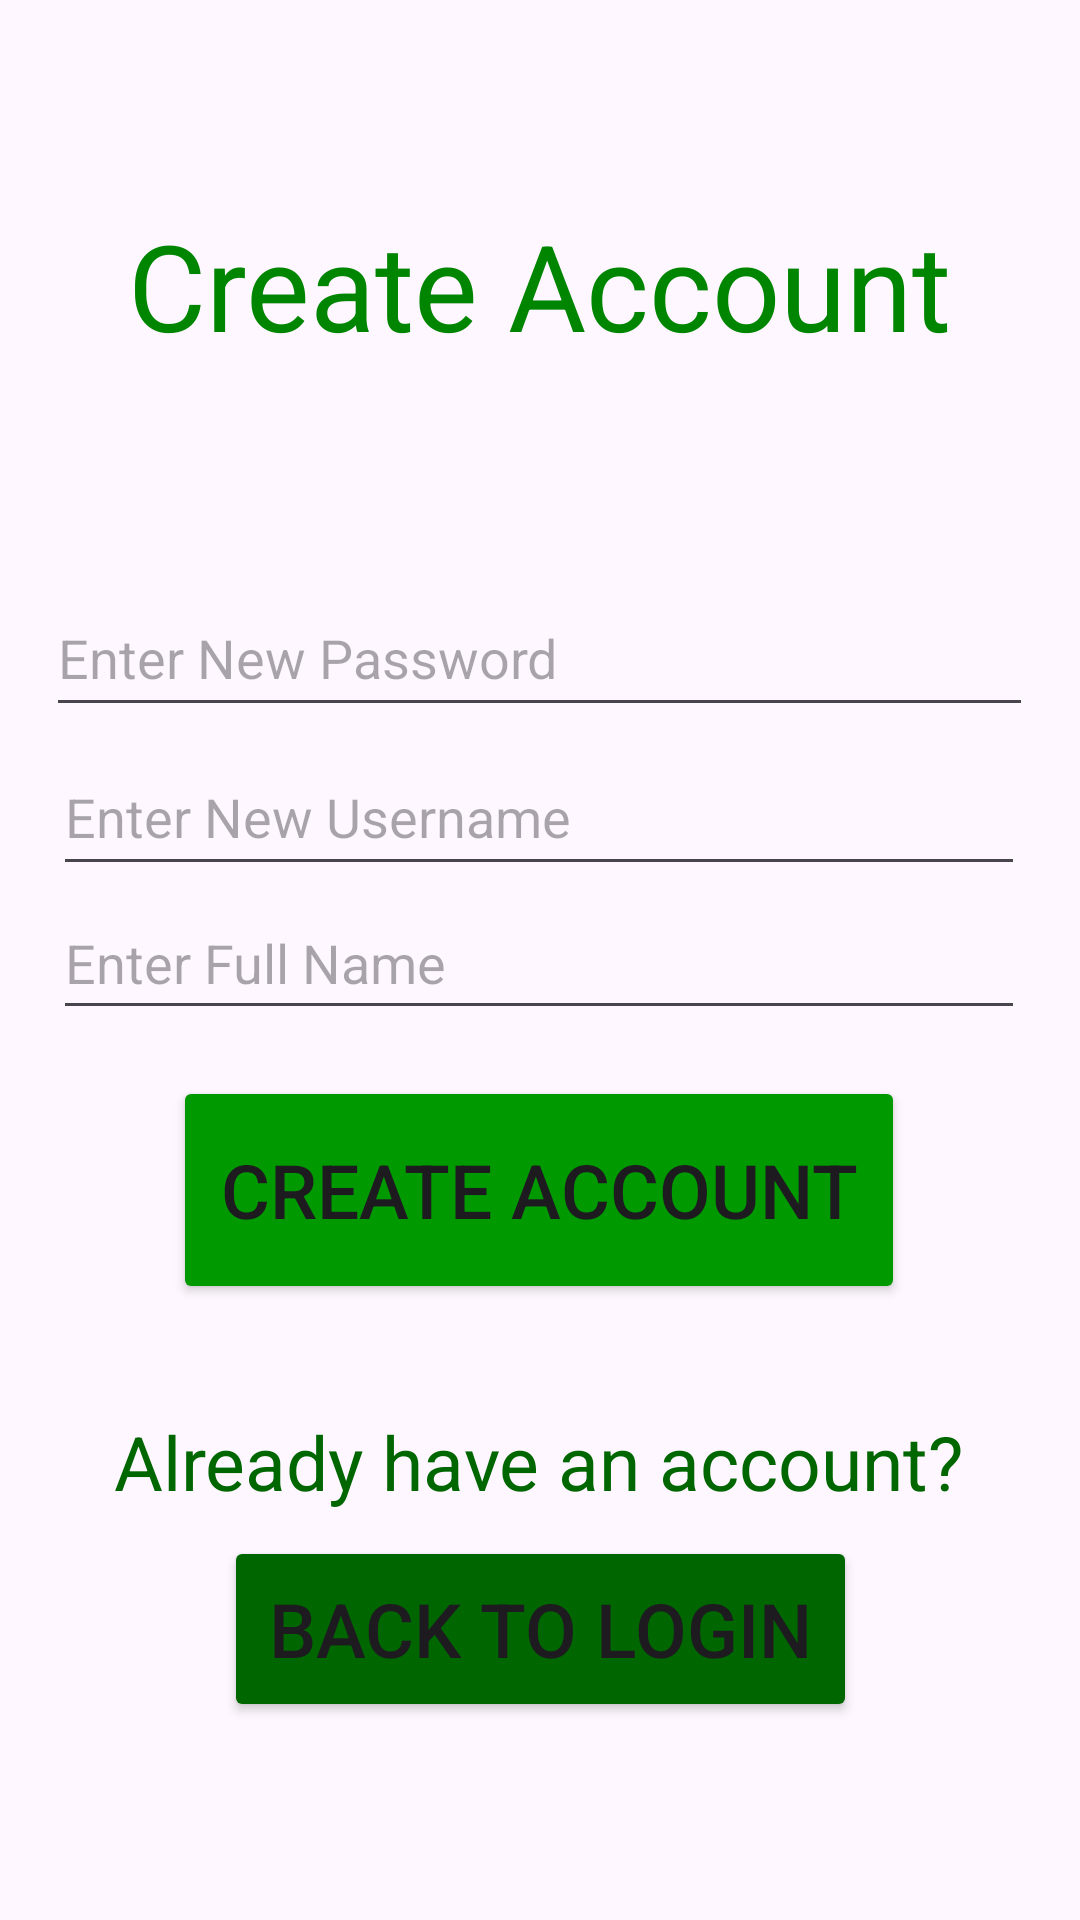

Here is an Android app screen rendered from its layout file. Give the layout XML and the strings, colors and styles it references.
<!-- AndroidManifest.xml: application theme Theme.Dollardash -->
<!-- res/layout/activity_create_account.xml -->
<?xml version="1.0" encoding="utf-8"?>
<androidx.constraintlayout.widget.ConstraintLayout xmlns:android="http://schemas.android.com/apk/res/android"
    xmlns:app="http://schemas.android.com/apk/res-auto"
    xmlns:tools="http://schemas.android.com/tools"
    android:layout_width="match_parent"
    android:layout_height="match_parent">

    <TextView
        android:layout_width="300dp"
        android:layout_height="97dp"
        android:text="Create Account"
        android:textAlignment="center"
        android:textColor="#008500"
        android:textSize="40sp"
        tools:layout_editor_absoluteX="55dp"
        tools:layout_editor_absoluteY="96dp"
        app:layout_constraintBottom_toBottomOf="parent"
        app:layout_constraintEnd_toEndOf="parent"
        app:layout_constraintHorizontal_bias="0.495"
        app:layout_constraintStart_toStartOf="parent"
        app:layout_constraintTop_toTopOf="parent"
        app:layout_constraintVertical_bias="0.126"
        />

    <Button
        android:id="@+id/createAccountButton"
        android:layout_width="244dp"
        android:layout_height="76dp"
        android:backgroundTint="#009900"
        android:text="Create Account"
        android:textSize="25sp"
        app:layout_constraintBottom_toBottomOf="parent"
        app:layout_constraintEnd_toEndOf="parent"
        app:layout_constraintHorizontal_bias="0.497"
        app:layout_constraintStart_toStartOf="parent"
        app:layout_constraintTop_toTopOf="parent"
        app:layout_constraintVertical_bias="0.636"
        tools:ignore="MissingConstraints" />

    <EditText
        android:id="@+id/createpassword"
        android:layout_width="329dp"
        android:layout_height="49dp"
        android:hint="Enter New Password"
        android:inputType="textPassword"
        tools:ignore="MissingConstraints"
        tools:layout_editor_absoluteX="41dp"
        tools:layout_editor_absoluteY="341dp"
        app:layout_constraintBottom_toBottomOf="parent"
        app:layout_constraintEnd_toEndOf="parent"
        app:layout_constraintHorizontal_bias="0.494"
        app:layout_constraintStart_toStartOf="parent"
        app:layout_constraintTop_toTopOf="parent"
        app:layout_constraintVertical_bias="0.327"/>

    <EditText
        android:id="@+id/name"
        android:layout_width="324dp"
        android:layout_height="48dp"
        android:hint="Enter Full Name"
        android:inputType="text"
        app:layout_constraintBottom_toBottomOf="parent"
        app:layout_constraintEnd_toEndOf="parent"
        app:layout_constraintHorizontal_bias="0.494"
        app:layout_constraintStart_toStartOf="parent"
        app:layout_constraintTop_toTopOf="parent"
        app:layout_constraintVertical_bias="0.499"
        tools:ignore="MissingConstraints" />

    <EditText
        android:id="@+id/createusername"
        android:layout_width="324dp"
        android:layout_height="49dp"
        android:hint="Enter New Username"
        android:inputType="text"
        app:layout_constraintBottom_toBottomOf="parent"
        app:layout_constraintEnd_toEndOf="parent"
        app:layout_constraintHorizontal_bias="0.494"
        app:layout_constraintStart_toStartOf="parent"
        app:layout_constraintTop_toTopOf="parent"
        app:layout_constraintVertical_bias="0.417"
        tools:ignore="MissingConstraints" />

    <TextView
        android:layout_width="301dp"
        android:layout_height="41dp"
        android:text="Already have an account?"
        android:textAlignment="center"
        android:textColor="#006600"
        android:textSize="25sp"
        app:layout_constraintBottom_toBottomOf="parent"
        app:layout_constraintEnd_toEndOf="parent"
        app:layout_constraintHorizontal_bias="0.49"
        app:layout_constraintStart_toStartOf="parent"
        app:layout_constraintTop_toTopOf="parent"
        app:layout_constraintVertical_bias="0.785"
        tools:ignore="MissingConstraints" />

    <Button
        android:id="@+id/backToLoginButton"
        android:layout_width="211dp"
        android:layout_height="62dp"
        android:backgroundTint="#006600"
        android:text="Back to Login"
        android:textSize="25sp"
        app:layout_constraintBottom_toBottomOf="parent"
        app:layout_constraintEnd_toEndOf="parent"
        app:layout_constraintStart_toStartOf="parent"
        app:layout_constraintTop_toTopOf="parent"
        app:layout_constraintVertical_bias="0.886"
        tools:ignore="MissingConstraints" />

</androidx.constraintlayout.widget.ConstraintLayout>
<!-- resources referenced by this layout -->
<resources>
  <style name="Theme.Dollardash" parent="Base.Theme.Dollardash" />
  <style name="Base.Theme.Dollardash" parent="Theme.Material3.DayNight.NoActionBar">
          
          
      </style>
</resources>
